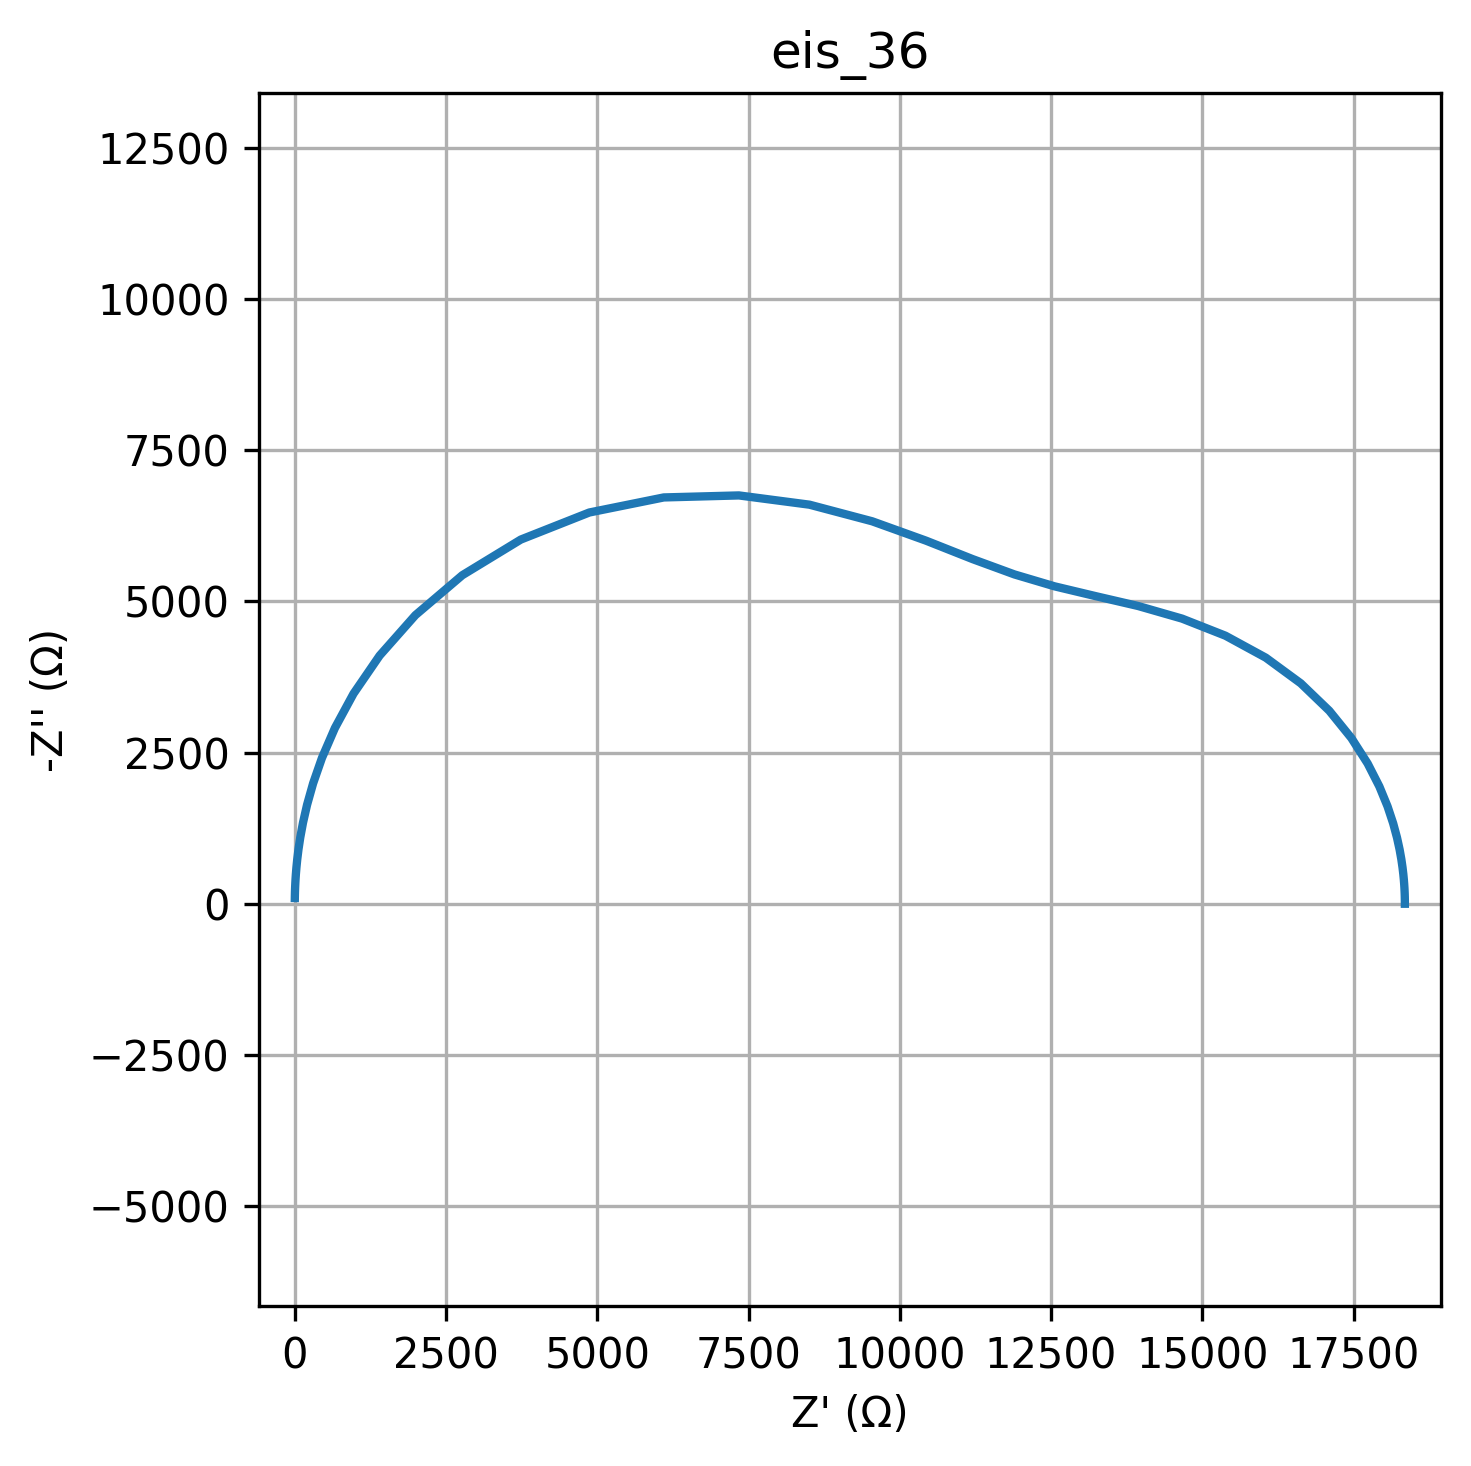

Source data for this figure (header and first rows):
freq, Z_real, Z_imag
0.01, 18348, -0.8792
0.01226, 18348, -1.078
0.01504, 18348, -1.322
0.01844, 18348, -1.621
0.02262, 18348, -1.988
0.02774, 18348, -2.438
0.03401, 18348, -2.99
0.04171, 18348, -3.667
0.05115, 18348, -4.497
0.06273, 18348, -5.515
0.07693, 18348, -6.763
0.09434, 18348, -8.294
0.1157, 18348, -10.17
0.1419, 18348, -12.47
0.174, 18348, -15.3
0.2134, 18348, -18.76
0.2617, 18348, -23
0.3209, 18348, -28.21
0.3935, 18348, -34.59
0.4826, 18348, -42.42
0.5918, 18348, -52.02
0.7257, 18347, -63.8
0.89, 18347, -78.23
1.091, 18347, -95.94
1.338, 18346, -117.6
1.641, 18346, -144.3
2.013, 18344, -176.9
2.468, 18343, -216.9
3.027, 18340, -265.9
3.712, 18336, -325.9
4.552, 18331, -399.4
5.583, 18322, -489.2
6.846, 18309, -599
8.396, 18290, -732.8
10.3, 18261, -895.4
12.63, 18218, -1092
15.48, 18155, -1328
18.99, 18061, -1610
23.29, 17926, -1940
28.56, 17733, -2318
35.02, 17463, -2740
42.94, 17099, -3190
52.66, 16627, -3644
64.58, 16049, -4068
79.2, 15383, -4431
97.13, 14665, -4714
119.1, 13938, -4922
146.1, 13233, -5086
179.1, 12559, -5247
219.7, 11895, -5444
269.4, 11203, -5697
330.4, 10434, -6002
405.1, 9543, -6322
496.8, 8507, -6596
609.3, 7341, -6750
747.2, 6099, -6716
916.3, 4868, -6467
1124, 3736, -6020
1378, 2769, -5431
1690, 1994, -4771
... 20 more rows
